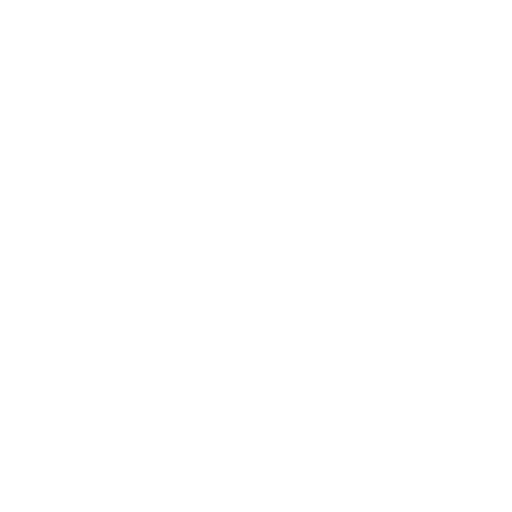
t = 0.00 s
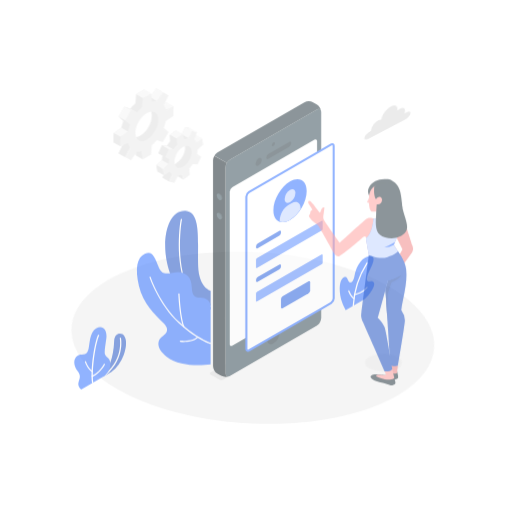
t = 0.42 s
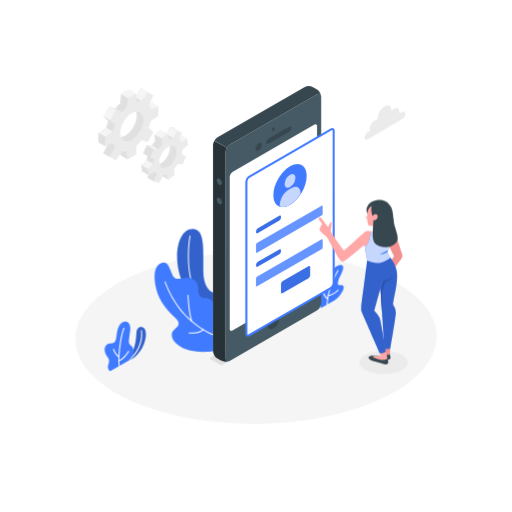
t = 0.83 s
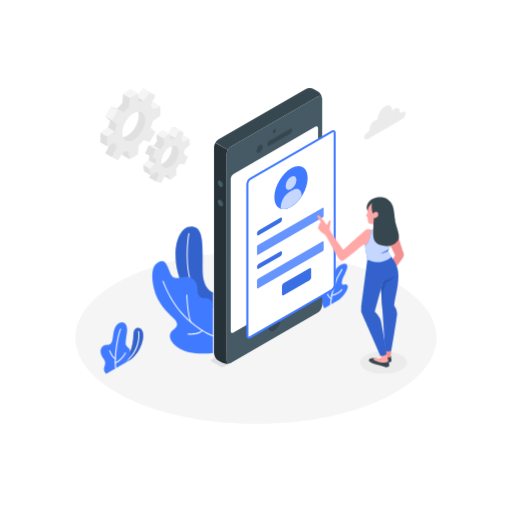
t = 1.25 s
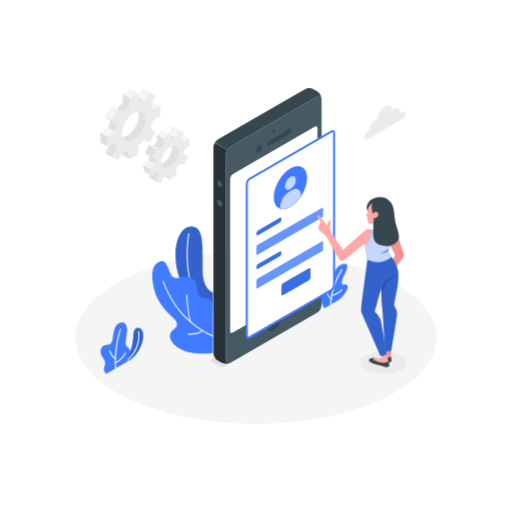
t = 1.67 s
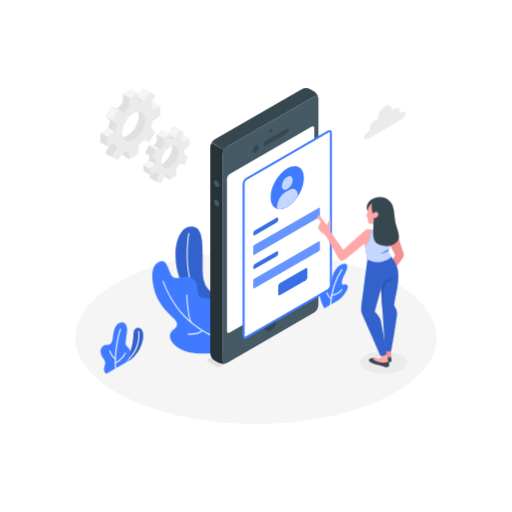
t = 2.08 s

The animated SVG that drew these frames (rendered in a browser with its animation timeline set to each time). Animation: 7 CSS @keyframes rules; one cycle of 2.50 s, repeats indefinitely.

<svg class="animated" id="freepik_stories-mobile-login" xmlns="http://www.w3.org/2000/svg" viewBox="0 0 500 500" version="1.1" xmlns:xlink="http://www.w3.org/1999/xlink" xmlns:svgjs="http://svgjs.com/svgjs"><style>svg#freepik_stories-mobile-login:not(.animated) .animable {opacity: 0;}svg#freepik_stories-mobile-login.animated #freepik--Floor--inject-34 {animation: 1s 1 forwards cubic-bezier(.36,-0.01,.5,1.38) lightSpeedRight;animation-delay: 0s;}svg#freepik_stories-mobile-login.animated #freepik--Shadow--inject-34 {animation: 1s 1 forwards cubic-bezier(.36,-0.01,.5,1.38) zoomIn;animation-delay: 0s;}svg#freepik_stories-mobile-login.animated #freepik--Plants--inject-34 {animation: 1s 1 forwards cubic-bezier(.36,-0.01,.5,1.38) zoomOut;animation-delay: 0s;}svg#freepik_stories-mobile-login.animated #freepik--Gear--inject-34 {animation: 1s 1 forwards cubic-bezier(.36,-0.01,.5,1.38) slideRight;animation-delay: 0s;}svg#freepik_stories-mobile-login.animated #freepik--Device--inject-34 {animation: 1s 1 forwards cubic-bezier(.36,-0.01,.5,1.38) slideUp,1.5s Infinite  linear shake;animation-delay: 0s,1s;}svg#freepik_stories-mobile-login.animated #freepik--Character--inject-34 {animation: 1s 1 forwards cubic-bezier(.36,-0.01,.5,1.38) zoomOut;animation-delay: 0s;}svg#freepik_stories-mobile-login.animated #freepik--Cloud--inject-34 {animation: 1s 1 forwards cubic-bezier(.36,-0.01,.5,1.38) lightSpeedLeft;animation-delay: 0s;}            @keyframes lightSpeedRight {              from {                transform: translate3d(50%, 0, 0) skewX(-20deg);                opacity: 0;              }              60% {                transform: skewX(10deg);                opacity: 1;              }              80% {                transform: skewX(-2deg);              }              to {                opacity: 1;                transform: translate3d(0, 0, 0);              }            }                    @keyframes zoomIn {                0% {                    opacity: 0;                    transform: scale(0.5);                }                100% {                    opacity: 1;                    transform: scale(1);                }            }                    @keyframes zoomOut {                0% {                    opacity: 0;                    transform: scale(1.5);                }                100% {                    opacity: 1;                    transform: scale(1);                }            }                    @keyframes slideRight {                0% {                    opacity: 0;                    transform: translateX(30px);                }                100% {                    opacity: 1;                    transform: translateX(0);                }            }                    @keyframes slideUp {                0% {                    opacity: 0;                    transform: translateY(30px);                }                100% {                    opacity: 1;                    transform: inherit;                }            }                    @keyframes shake {                10%, 90% {                    transform: translate3d(-1px, 0, 0);                  }                  20%, 80% {                    transform: translate3d(2px, 0, 0);                  }                  30%, 50%, 70% {                    transform: translate3d(-4px, 0, 0);                  }                  40%, 60% {                    transform: translate3d(4px, 0, 0);                  }            }                    @keyframes lightSpeedLeft {              from {                transform: translate3d(-50%, 0, 0) skewX(20deg);                opacity: 0;              }              60% {                transform: skewX(-10deg);                opacity: 1;              }              80% {                transform: skewX(2deg);              }              to {                opacity: 1;                transform: translate3d(0, 0, 0);              }            }        </style><g id="freepik--Floor--inject-34" class="animable" style="transform-origin: 250px 329.777px;"><path d="M125.23,389.24c68.91,32.84,180.63,32.85,249.54,0s68.9-86.09,0-118.93-180.63-32.84-249.54,0S56.33,356.4,125.23,389.24Z" style="fill: rgb(245, 245, 245); transform-origin: 250px 329.777px;" id="elg2pd0si7wjj" class="animable"></path></g><g id="freepik--Shadow--inject-34" class="animable" style="transform-origin: 374.53px 354.02px;"><ellipse cx="374.53" cy="354.02" rx="22.98" ry="10.95" style="fill: rgb(235, 235, 235); transform-origin: 374.53px 354.02px;" id="el15zprwl17u1" class="animable"></ellipse></g><g id="freepik--Plants--inject-34" class="animable" style="transform-origin: 218.959px 293.123px;"><path d="M120,355.59l8.13-4.69a32.54,32.54,0,0,0,10-14.07c2.51-6.92,2.16-12.18.36-14.82-2.21-3.25-7.94-2.68-8.17,4.16C129.84,339.65,125.91,349,120,355.59Z" style="fill: #407BFF; transform-origin: 129.963px 337.842px;" id="el2v4cf56blld" class="animable"></path><g id="el1fu26p3jptl"><path d="M120,355.59l8.13-4.69a32.54,32.54,0,0,0,10-14.07c2.51-6.92,2.16-12.18.36-14.82-2.21-3.25-7.94-2.68-8.17,4.16C129.84,339.65,125.91,349,120,355.59Z" style="opacity: 0.2; transform-origin: 129.963px 337.842px;" class="animable" id="elven3as3l22"></path></g><path d="M120,356.09a.5.5,0,0,1-.28-.91c18.8-13,15.16-31.13,15.12-31.31a.5.5,0,1,1,1-.21c0,.19,3.84,18.94-15.52,32.34A.52.52,0,0,1,120,356.09Z" style="fill: rgb(255, 255, 255); transform-origin: 127.828px 339.672px;" id="eljl4b7kb6pre" class="animable"></path><path d="M103.71,365s-2.83-2.3-2.15-5.42,2.51-5.36-.62-9.38-4-9.38-.26-12.28c2.85-2.25,7.3.93,8.9-5,1.18-4.34.78-13.95,6.31-17.15s9,1.62,8.13,8.14c-.76,5.83-1.84,11.44-1,13,1.62,3,4.39,2.59,4.26,8.07-.11,5.1-4.94,9.32-4.94,9.32Z" style="fill: #407BFF; transform-origin: 112.75px 339.878px;" id="eln5ylgce8mj" class="animable"></path><path d="M113,360.11a.51.51,0,0,1-.5-.44c-1.43-11.85,2-32.31,4.8-38.39A.5.5,0,0,1,118,321a.49.49,0,0,1,.24.66c-2.77,6-6.08,26.52-4.71,37.85a.5.5,0,0,1-.44.55Z" style="fill: rgb(255, 255, 255); transform-origin: 115.227px 340.527px;" id="elaqzy5x9qcgb" class="animable"></path><path d="M112.73,350.88a.42.42,0,0,1-.22-.05c-3.47-1.69-5.67-7.72-5.76-8a.5.5,0,1,1,.94-.34c0,.06,2.15,5.9,5.26,7.41a.5.5,0,0,1-.22.95Z" style="fill: rgb(255, 255, 255); transform-origin: 109.974px 346.514px;" id="eld8vy80z3css" class="animable"></path><path d="M112.67,354.88a.49.49,0,0,1-.46-.32.5.5,0,0,1,.27-.65c5.84-2.34,9.48-9.29,9.52-9.37a.5.5,0,0,1,.89.46c-.16.3-3.85,7.36-10,9.84A.43.43,0,0,1,112.67,354.88Z" style="fill: rgb(255, 255, 255); transform-origin: 117.559px 349.575px;" id="el45ub8nycig8" class="animable"></path><path d="M316.8,301.08S312.43,294,312,286.31s1.26-10.89,3.58-11.81,2.5,1.91,3.69,3.58,3.62.72,4.52-4.49,4.18-14,11-15.71c7.5-1.86,3.48,6.94,1.59,10.37s-3.35,8.11-2.11,9.38,3.17-1.08,5,1.1c2.23,2.63-4.7,12.1-8.68,14.39Z" style="fill: #407BFF; transform-origin: 325.818px 279.352px;" id="elqrkr32snh8" class="animable"></path><path d="M322.79,298.11h0a.5.5,0,0,1-.48-.52,72,72,0,0,1,11.2-34.8.49.49,0,0,1,.7-.11.5.5,0,0,1,.11.69,71.08,71.08,0,0,0-11,34.27A.5.5,0,0,1,322.79,298.11Z" style="fill: rgb(255, 255, 255); transform-origin: 328.361px 280.345px;" id="elamjlcv47qo" class="animable"></path><path d="M323.36,292.2a.53.53,0,0,1-.24-.06c-2.8-1.55-4.35-6.15-4.41-6.34a.5.5,0,0,1,.31-.64.5.5,0,0,1,.63.32s1.5,4.43,4,5.78a.51.51,0,0,1,.19.68A.49.49,0,0,1,323.36,292.2Z" style="fill: rgb(255, 255, 255); transform-origin: 321.291px 288.669px;" id="elrb5d526fnfg" class="animable"></path><path d="M323.85,289.17a.5.5,0,0,1-.48-.38.49.49,0,0,1,.36-.6c7.22-1.83,9.72-5.61,9.74-5.65a.5.5,0,0,1,.85.54c-.11.17-2.71,4.14-10.34,6.08Z" style="fill: rgb(255, 255, 255); transform-origin: 328.876px 285.739px;" id="elr17z8r7k3o" class="animable"></path><path d="M208,285.54s-9.59-2.34-10.09-20.3c-.53-19.38,2.35-42-9-43.83s-17.65,12-17.51,28.15c.13,14.14,5.83,44.84,36.56,50.86Z" style="fill: #407BFF; transform-origin: 189.699px 260.833px;" id="ela9zcgz942jb" class="animable"></path><g id="elo2th2vwl8k"><path d="M208,285.54s-9.59-2.34-10.09-20.3c-.53-19.38,2.35-42-9-43.83s-17.65,12-17.51,28.15c.13,14.14,5.83,44.84,36.56,50.86Z" style="opacity: 0.2; transform-origin: 189.699px 260.833px;" class="animable" id="el454cw848g37"></path></g><path d="M208,298.58h-.09c-6.91-1.26-12.54-5.07-16.73-11.31-12.42-18.53-8.51-53.13-7.22-59.17a.51.51,0,0,1,.59-.39.52.52,0,0,1,.39.6c-1.27,6-5.16,40.16,7.07,58.4a24.12,24.12,0,0,0,16.08,10.88.5.5,0,0,1,.4.59A.49.49,0,0,1,208,298.58Z" style="fill: rgb(255, 255, 255); transform-origin: 195.424px 263.141px;" id="el906tlqdpgkj" class="animable"></path><path d="M208,344.67c-9.91,1.34-26,1.32-35.29-6s-7.35-13.62-3.78-16.25,6.67-5.63.53-11.47-16-15.22-19.2-29.29-1.62-22.87,4.66-25.8c6.09-2.84,7.7,1.68,11.43,11s12.12,1.33,19.3,4.24,6.89,8.67,7.34,13.62,2.82,6.32,6.89,6.32,8.12,2.34,8.12,7Z" style="fill: #407BFF; transform-origin: 178.325px 300.184px;" id="elsx3ityv77ub" class="animable"></path><path d="M208,328.33a.3.3,0,0,1-.13,0c-.43-.12-10.68-3.1-25.61-16.81-15.9-14.6-23.4-36.5-23.48-36.72a.51.51,0,0,1,.32-.63.5.5,0,0,1,.63.31c.07.22,7.5,21.88,23.21,36.3,14.72,13.53,25.09,16.56,25.2,16.59a.5.5,0,0,1,.34.62A.49.49,0,0,1,208,328.33Z" style="fill: rgb(255, 255, 255); transform-origin: 183.629px 301.241px;" id="elu6ucc8uev6n" class="animable"></path><path d="M186.43,315a.48.48,0,0,1-.46-.32c-3.21-8.24-3.94-25.87-4-26.62a.51.51,0,0,1,.48-.52.53.53,0,0,1,.52.48c0,.18.75,18.21,3.9,26.3a.5.5,0,0,1-.29.65A.52.52,0,0,1,186.43,315Z" style="fill: rgb(255, 255, 255); transform-origin: 184.437px 301.27px;" id="elzoo4f32gec" class="animable"></path><path d="M186.35,326.85a23.62,23.62,0,0,1-2.76-.14.5.5,0,1,1,.12-1c.09,0,9.4,1.06,13.67-3.29a.5.5,0,1,1,.71.7C195,326.31,189.61,326.85,186.35,326.85Z" style="fill: rgb(255, 255, 255); transform-origin: 190.703px 324.547px;" id="elz4wpx1jox7" class="animable"></path></g><g id="freepik--Gear--inject-34" class="animable" style="transform-origin: 141.93px 132.29px;"><path d="M179.15,137.49l-1.08-6.23-5.56,3.66a7.71,7.71,0,0,0-2.11-2.57l2.66-7.2-5-1.11-3.66,7a13.63,13.63,0,0,0-3.81,1.24L159,127l-5.94,4.67.39,6.2a33.37,33.37,0,0,0-3.28,4.34l-4.9-.25-3.44,7.71,4.21,1.8a24.68,24.68,0,0,0-.83,4.88l-5.35,4.92,1.07,6.24,5.57-3.66a7.56,7.56,0,0,0,2.11,2.56L146,173.62l5,1.1,5.24-5.1c1.21-.19.91-2.47,2.23-3.12l1.59,5.26,5.93-4.66-.15-2.44c1.2-1.34,5.74-4.29,6.72-5.83l1.23-2,3.44-7.71-1.6-2.9-1.78-3.78ZM161,158c-4.56,3.58-6,4.37-6.77-.42s1.84-12.07,6.4-15.66,6.3-3.84,7.12.94S165.57,154.46,161,158Z" style="fill: rgb(224, 224, 224); transform-origin: 159.505px 149.38px;" id="el10om82m446ya" class="animable"></path><polygon points="168.1 124.04 174.59 127.78 170.93 134.76 164.44 131.02 168.1 124.04" style="fill: rgb(245, 245, 245); transform-origin: 169.515px 129.4px;" id="eleaz8vpo1o2g" class="animable"></polygon><polygon points="184.56 135 179 138.66 172.51 134.92 178.07 131.26 184.56 135" style="fill: rgb(245, 245, 245); transform-origin: 178.535px 134.96px;" id="elb5eqdxngxyd" class="animable"></polygon><polygon points="183.67 152.83 179.46 151.04 172.97 147.3 177.18 149.09 183.67 152.83" style="fill: rgb(224, 224, 224); transform-origin: 178.32px 150.065px;" id="elwo2e8pmqhck" class="animable"></polygon><polygon points="145.99 173.62 152.48 177.35 155.14 170.15 148.65 166.41 145.99 173.62" style="fill: rgb(224, 224, 224); transform-origin: 150.565px 171.88px;" id="elzasxub8rsxs" class="animable"></polygon><polygon points="166.49 175.5 160.01 171.76 158.42 166.5 164.91 170.24 166.49 175.5" style="fill: rgb(224, 224, 224); transform-origin: 162.455px 171px;" id="el4efv7fxcbuq" class="animable"></polygon><path d="M185.63,141.23,184.56,135,179,138.66a7.74,7.74,0,0,0-2.12-2.57l2.66-7.2-4.95-1.11-3.67,7a13.63,13.63,0,0,0-3.81,1.24l-1.58-5.26-5.94,4.67.39,6.2A33.37,33.37,0,0,0,156.7,146l-4.91-.25-3.44,7.71,4.21,1.8a25.4,25.4,0,0,0-.83,4.89L146.39,165l1.07,6.24,5.56-3.66a7.7,7.7,0,0,0,2.12,2.56l-2.66,7.2,5,1.11,3.66-7a13.31,13.31,0,0,0,3.82-1.25l1.58,5.26,5.94-4.66-.39-6.2a33.37,33.37,0,0,0,3.28-4.34l4.91.24,3.44-7.71L179.45,151a24.81,24.81,0,0,0,.84-4.89ZM167.5,161.78c-4.55,3.58-8.91,2.61-9.74-2.17s2.2-11.57,6.76-15.15,8.91-2.6,9.74,2.18S172.06,158.2,167.5,161.78Z" style="fill: rgb(235, 235, 235); transform-origin: 166.01px 153.115px;" id="elpow27bxtg1r" class="animable"></path><polygon points="165.53 130.74 159.04 127 153.1 131.67 159.59 135.41 165.53 130.74" style="fill: rgb(245, 245, 245); transform-origin: 159.315px 131.205px;" id="elf5dp5ecvo1e" class="animable"></polygon><polygon points="153.1 131.67 153.49 137.87 159.98 141.61 159.59 135.41 153.1 131.67" style="fill: rgb(224, 224, 224); transform-origin: 156.54px 136.64px;" id="elvebn0zmtnae" class="animable"></polygon><polygon points="156.7 145.95 150.21 142.21 145.31 141.97 151.79 145.71 156.7 145.95" style="fill: rgb(245, 245, 245); transform-origin: 151.005px 143.96px;" id="el26mc2gcrmyw" class="animable"></polygon><polygon points="145.31 141.97 141.87 149.67 148.35 153.41 151.79 145.71 145.31 141.97" style="fill: rgb(224, 224, 224); transform-origin: 146.83px 147.69px;" id="el95r5xbkm08" class="animable"></polygon><polygon points="151.73 160.09 145.25 156.35 139.9 161.27 146.38 165.01 151.73 160.09" style="fill: rgb(245, 245, 245); transform-origin: 145.815px 160.68px;" id="eljd62mkc3tfr" class="animable"></polygon><polygon points="147.46 171.25 140.97 167.51 139.9 161.27 146.38 165.01 147.46 171.25" style="fill: rgb(224, 224, 224); transform-origin: 143.68px 166.26px;" id="elz8qlzol3zgf" class="animable"></polygon><polygon points="174.59 127.78 168.1 124.04 173.06 125.15 179.54 128.89 174.59 127.78" style="fill: rgb(245, 245, 245); transform-origin: 173.82px 126.465px;" id="elsfbdydsm01b" class="animable"></polygon><path d="M150.09,109.21V99.9l-7.41,3.34a13.36,13.36,0,0,0-2-4.41l4.67-9.41-5.7-3.29-5.82,8.75a13.21,13.21,0,0,0-4.82.47l-.82-8.09-8.06,4.66-.81,9a39.68,39.68,0,0,0-4.82,5.1l-5.82-2-5.7,9.88,4.66,4a40.21,40.21,0,0,0-2,6.72l-7.41,5.21v9.32l7.41-3.34a13.36,13.36,0,0,0,2,4.41L103,149.64l5.7,3.29,5.82-8.75a13.23,13.23,0,0,0,4.82-.47l.81,8.09,8.06-4.66.82-9a15.2,15.2,0,0,0,6.46-4.54l4.18,1.47,5.7-9.87-3.5-3a20.81,20.81,0,0,0,.83-7.73Zm-25.93,23.26c-6.18,3.57-10,1-10-6.11s5.11-15.9,11.3-19.47,9.93-1,9.93,6.17S130.35,128.89,124.16,132.47Z" style="fill: rgb(224, 224, 224); transform-origin: 124.16px 119.53px;" id="elhbp24srml8j" class="animable"></path><polygon points="146.13 89.86 139.65 86.13 133.83 94.88 140.31 98.62 146.13 89.86" style="fill: rgb(245, 245, 245); transform-origin: 139.98px 92.375px;" id="el1qdobw30j8v" class="animable"></polygon><polygon points="156.58 103.64 150.09 99.9 142.68 103.24 149.17 106.98 156.58 103.64" style="fill: rgb(245, 245, 245); transform-origin: 149.63px 103.44px;" id="elul0lq1n7j4h" class="animable"></polygon><polygon points="126.61 155.54 120.13 151.8 119.32 143.71 125.8 147.45 126.61 155.54" style="fill: rgb(224, 224, 224); transform-origin: 122.965px 149.625px;" id="elctrca07u41e" class="animable"></polygon><polygon points="102.97 149.64 109.46 153.38 114.13 143.97 107.64 140.23 102.97 149.64" style="fill: rgb(224, 224, 224); transform-origin: 108.55px 146.805px;" id="elcgaluta6cuj" class="animable"></polygon><path d="M156.58,113v-9.31L149.17,107a13.17,13.17,0,0,0-2-4.41l4.67-9.41-5.7-3.3-5.82,8.76a13,13,0,0,0-4.82.47L134.68,91l-8.06,4.66-.82,9a40.38,40.38,0,0,0-4.82,5.1l-5.82-2-5.7,9.88,4.67,4a39.29,39.29,0,0,0-2,6.72l-7.41,5.21v9.32l7.41-3.34a13.16,13.16,0,0,0,2,4.41l-4.67,9.41,5.7,3.29,5.82-8.75a13.21,13.21,0,0,0,4.82-.47l.82,8.09,8.06-4.66.81-9a39.68,39.68,0,0,0,4.82-5.1l5.82,2,5.7-9.87-4.67-4a39.34,39.34,0,0,0,2-6.72Zm-25.93,23.26c-6.19,3.57-11.21.67-11.21-6.47s5-15.83,11.21-19.41,11.2-.67,11.2,6.47S136.83,132.63,130.65,136.21Z" style="fill: rgb(235, 235, 235); transform-origin: 130.65px 123.27px;" id="el9ehbf2aecp8" class="animable"></path><polygon points="114.5 106.04 120.98 109.78 115.16 107.75 108.68 104 114.5 106.04" style="fill: rgb(240, 240, 240); transform-origin: 114.83px 106.89px;" id="el1dkmh6r5fna" class="animable"></polygon><g id="eldlvqiaeov1t"><rect x="103.37" y="107.07" width="11.41" height="7.49" style="fill: rgb(245, 245, 245); transform-origin: 109.075px 110.815px; transform: rotate(-60.02deg);" class="animable" id="el1h69vsir6sf"></rect></g><polygon points="102.97 113.88 109.46 117.62 114.13 121.64 107.64 117.91 102.97 113.88" style="fill: rgb(224, 224, 224); transform-origin: 108.55px 117.76px;" id="elsw3sohj91h8" class="animable"></polygon><polygon points="105.64 124.63 112.13 128.37 104.72 133.58 98.23 129.84 105.64 124.63" style="fill: rgb(245, 245, 245); transform-origin: 105.18px 129.105px;" id="ely2un74uoden" class="animable"></polygon><polygon points="98.23 129.84 104.72 133.58 104.72 142.9 98.23 139.16 98.23 129.84" style="fill: rgb(224, 224, 224); transform-origin: 101.475px 136.37px;" id="elxrioiqh6mb" class="animable"></polygon><polygon points="134.68 91 128.19 87.26 120.13 91.92 126.61 95.66 134.68 91" style="fill: rgb(245, 245, 245); transform-origin: 127.405px 91.46px;" id="elvr47axwsgat" class="animable"></polygon></g><g id="freepik--Device--inject-34" class="animable animator-active" style="transform-origin: 265.916px 222.301px;"><path d="M217.88,358.05l94-54.28a1.06,1.06,0,0,0,0-2l-8.69-5a3.86,3.86,0,0,0-3.47,0L205.69,351a1.06,1.06,0,0,0,0,2l8.72,5A3.86,3.86,0,0,0,217.88,358.05Z" style="fill: rgb(224, 224, 224); transform-origin: 258.785px 327.398px;" id="el5kesdzjhe9i" class="animable"></path><path d="M309.3,94.2l-84.76,48.94a9.58,9.58,0,0,0-4.33,7.5V351.71c0,2.76,1.94,3.88,4.33,2.5l84.76-48.94a9.55,9.55,0,0,0,4.33-7.5V96.7C313.63,93.94,311.7,92.82,309.3,94.2Z" style="fill: rgb(69, 90, 100); transform-origin: 266.92px 224.205px;" id="elbzfuypf4mte" class="animable"></path><path d="M224.54,143.14,309.3,94.2c2.14-1.24,3.91-.47,4.27,1.68a9.68,9.68,0,0,0-4.27-6.68l-3.52-2a9.57,9.57,0,0,0-8.66,0L212.35,136.1a8.91,8.91,0,0,0-3.06,3.23l12.19,7A8.75,8.75,0,0,1,224.54,143.14Z" style="fill: rgb(55, 71, 79); transform-origin: 261.43px 116.247px;" id="elge7ujk3qp8m" class="animable"></path><path d="M208,344.67a9.58,9.58,0,0,0,4.33,7.5l3.53,2a9.7,9.7,0,0,0,7.92.34c-2,.78-3.59-.37-3.59-2.84V150.64a8.8,8.8,0,0,1,1.27-4.27l-12.19-7A8.91,8.91,0,0,0,208,143.6Z" style="fill: rgb(38, 50, 56); transform-origin: 215.89px 247.282px;" id="ele83pepzz4uv" class="animable"></path><path d="M226.87,169.93,307,123.68c1.44-.82,2.6-.15,2.6,1.5V274a5.73,5.73,0,0,1-2.6,4.5l-80.1,46.25c-1.44.83-2.6.16-2.6-1.5V174.43A5.74,5.74,0,0,1,226.87,169.93Z" style="fill: rgb(255, 255, 255); transform-origin: 266.95px 224.218px;" id="ell6879x8efs" class="animable"></path><path d="M266.92,126.29a3.38,3.38,0,0,0-1.52,2.64c0,1,.68,1.37,1.52.88a3.35,3.35,0,0,0,1.52-2.64C268.44,126.2,267.76,125.81,266.92,126.29Z" style="fill: rgb(55, 71, 79); transform-origin: 266.92px 128.055px;" id="elstbabiu5hl" class="animable"></path><path d="M266.92,308.74a13.3,13.3,0,0,0-6,10.42c0,3.83,2.69,5.39,6,3.47a13.31,13.31,0,0,0,6-10.42C272.94,308.38,270.24,306.82,266.92,308.74Z" style="fill: rgb(55, 71, 79); transform-origin: 266.92px 315.685px;" id="ell87ltuj0z8i" class="animable"></path><path d="M252.53,141.77a6.73,6.73,0,0,0-3,5.28c0,1.94,1.36,2.73,3,1.76a6.73,6.73,0,0,0,3.05-5.28C255.58,141.59,254.22,140.8,252.53,141.77Z" style="fill: rgb(55, 71, 79); transform-origin: 252.555px 145.29px;" id="elb95sud3n6ou" class="animable"></path><path d="M260,141.11c0,1.3,1,1.79,2.17,1.1l20-11.57a4.64,4.64,0,0,0,2.17-3.6c0-1.29-1-1.78-2.17-1.09l-20,11.57A4.64,4.64,0,0,0,260,141.11Z" style="fill: rgb(55, 71, 79); transform-origin: 272.17px 134.08px;" id="elmqefrdyw2gn" class="animable"></path><path d="M214.76,176.37a5.39,5.39,0,0,1,2.44,4.22c0,1.56-1.09,2.19-2.44,1.41a5.4,5.4,0,0,1-2.43-4.22C212.33,176.23,213.42,175.6,214.76,176.37Z" style="fill: rgb(55, 71, 79); transform-origin: 214.765px 179.188px;" id="elvpaw35cs86i" class="animable"></path><path d="M214.76,195.15a5.39,5.39,0,0,1,2.44,4.22c0,1.55-1.09,2.18-2.44,1.41a5.4,5.4,0,0,1-2.43-4.22C212.33,195,213.42,194.37,214.76,195.15Z" style="fill: rgb(55, 71, 79); transform-origin: 214.765px 197.962px;" id="el3wlssqmh7b4" class="animable"></path><path d="M214,176.75a5.39,5.39,0,0,1,2.44,4.22c0,1.55-1.09,2.18-2.44,1.41a5.39,5.39,0,0,1-2.44-4.22C211.57,176.6,212.66,176,214,176.75Z" style="fill: rgb(69, 90, 100); transform-origin: 214px 179.568px;" id="elb8ni8fs44uj" class="animable"></path><path d="M214,195.52a5.39,5.39,0,0,1,2.44,4.23c0,1.55-1.09,2.18-2.44,1.4a5.36,5.36,0,0,1-2.44-4.22C211.57,195.38,212.66,194.75,214,195.52Z" style="fill: rgb(69, 90, 100); transform-origin: 214px 198.338px;" id="elotoghtsc0em" class="animable"></path><path d="M325.82,129.89c0-1.66-1.16-2.33-2.6-1.5l-9.59,5.53-70.51,40.72a5.73,5.73,0,0,0-2.6,4.5V327.92c0,1.66,1.16,2.33,2.6,1.5l70.54-40.73,9.56-5.52a5.73,5.73,0,0,0,2.6-4.5Z" style="fill: rgb(255, 255, 255); transform-origin: 283.17px 228.905px;" id="eljdsy3cacbt" class="animable"></path><path d="M326.82,129.89a2.57,2.57,0,0,0-4.1-2.37l-9.15,5.29h0l-70.95,41a6.66,6.66,0,0,0-3.1,5.37V327.92a2.77,2.77,0,0,0,1.26,2.55,2.29,2.29,0,0,0,1.18.31,3.42,3.42,0,0,0,1.66-.49l71-41h0l9.13-5.27a6.75,6.75,0,0,0,3.1-5.37ZM313.59,287.58l0,0-.82.48h0l-70.11,40.48a1,1,0,0,1-.84.18c-.13-.08-.26-.36-.26-.82V179.14a4.81,4.81,0,0,1,2.1-3.64L313.7,135h0l10-5.79a1,1,0,0,1,.84-.18c.13.08.26.36.26.82V278.67a4.81,4.81,0,0,1-2.1,3.64l-9.13,5.27Z" style="fill: #407BFF; transform-origin: 283.181px 228.89px;" id="el3lejkum0713" class="animable"></path><path d="M283.17,164.46c9-5.18,16.25-1,16.25,9.39s-7.28,23-16.25,28.14-16.25,1-16.25-9.38S274.2,169.65,283.17,164.46Z" style="fill: #407BFF; transform-origin: 283.17px 183.216px;" id="el12g3pun6p9o" class="animable"></path><path d="M283.17,172.62c2.91-1.68,5.27-.32,5.27,3a11.65,11.65,0,0,1-5.27,9.13c-2.91,1.68-5.27.32-5.27-3A11.65,11.65,0,0,1,283.17,172.62Z" style="fill: #407BFF; transform-origin: 283.17px 178.685px;" id="elbiowtzye1gn" class="animable"></path><path d="M293.44,190.54c0-5.52-3.87-7.76-8.66-5l-3,1.73c-4.78,2.76-8.66,9.48-8.66,15v1.49c2.77.91,6.25.42,10-1.77a32,32,0,0,0,10.27-10.17Z" style="fill: #407BFF; transform-origin: 283.28px 194.276px;" id="elxifvw6j3an" class="animable"></path><g id="ela6op6t1p56v"><path d="M283.17,172.62c2.91-1.68,5.27-.32,5.27,3a11.65,11.65,0,0,1-5.27,9.13c-2.91,1.68-5.27.32-5.27-3A11.65,11.65,0,0,1,283.17,172.62Z" style="fill: rgb(255, 255, 255); opacity: 0.7; transform-origin: 283.17px 178.685px;" class="animable" id="elfrcke39qhq5"></path></g><g id="el3f69zv6midb"><path d="M293.44,190.54c0-5.52-3.87-7.76-8.66-5l-3,1.73c-4.78,2.76-8.66,9.48-8.66,15v1.49c2.77.91,6.25.42,10-1.77a32,32,0,0,0,10.27-10.17Z" style="fill: rgb(255, 255, 255); opacity: 0.7; transform-origin: 283.28px 194.276px;" class="animable" id="elb2773mt86um"></path></g><path d="M251.73,224.84l20.91-12.07c1-.55,1.73-.11,1.73,1v.69a3.82,3.82,0,0,1-1.73,3l-20.91,12.07c-.95.55-1.73.1-1.73-1v-.69A3.83,3.83,0,0,1,251.73,224.84Z" style="fill: #407BFF; transform-origin: 262.185px 221.149px;" id="el6wfltgedp3v" class="animable"></path><g id="eld6pz7dsc6ui"><path d="M251.73,224.84l20.91-12.07c1-.55,1.73-.11,1.73,1v.69a3.82,3.82,0,0,1-1.73,3l-20.91,12.07c-.95.55-1.73.1-1.73-1v-.69A3.83,3.83,0,0,1,251.73,224.84Z" style="opacity: 0.1; transform-origin: 262.185px 221.149px;" class="animable" id="el286o1pqjk2j"></path></g><path d="M250.87,239.41l63.26-36.52c.47-.28.86-.06.86.5v7.38a1.94,1.94,0,0,1-.86,1.5l-63.26,36.52c-.48.28-.87.05-.87-.5v-7.38A1.92,1.92,0,0,1,250.87,239.41Z" style="fill: #407BFF; transform-origin: 282.495px 225.839px;" id="elmpy3z6t83ko" class="animable"></path><g id="elcjar7ear9vr"><path d="M250.87,239.41l63.26-36.52c.47-.28.86-.06.86.5v7.38a1.94,1.94,0,0,1-.86,1.5l-63.26,36.52c-.48.28-.87.05-.87-.5v-7.38A1.92,1.92,0,0,1,250.87,239.41Z" style="fill: rgb(255, 255, 255); opacity: 0.2; transform-origin: 282.495px 225.839px;" class="animable" id="elxpfkn8i3rsg"></path></g><path d="M251.73,257.67l20.91-12.07c1-.55,1.73-.1,1.73,1v.69a3.81,3.81,0,0,1-1.73,3l-20.91,12.07c-.95.56-1.73.11-1.73-1v-.69A3.85,3.85,0,0,1,251.73,257.67Z" style="fill: #407BFF; transform-origin: 262.185px 253.983px;" id="elgtpt3sk0thb" class="animable"></path><g id="el1xt1grww06y"><path d="M251.73,257.67l20.91-12.07c1-.55,1.73-.1,1.73,1v.69a3.81,3.81,0,0,1-1.73,3l-20.91,12.07c-.95.56-1.73.11-1.73-1v-.69A3.85,3.85,0,0,1,251.73,257.67Z" style="opacity: 0.1; transform-origin: 262.185px 253.983px;" class="animable" id="elf3pjgpjmqmr"></path></g><path d="M250.87,272.24l63.26-36.52c.47-.28.86-.05.86.5v7.38a1.94,1.94,0,0,1-.86,1.5l-63.26,36.52c-.48.28-.87.06-.87-.5v-7.38A1.92,1.92,0,0,1,250.87,272.24Z" style="fill: #407BFF; transform-origin: 282.495px 258.671px;" id="el7sabrhkqh5w" class="animable"></path><g id="el02i5b10cvjdc"><path d="M250.87,272.24l63.26-36.52c.47-.28.86-.05.86.5v7.38a1.94,1.94,0,0,1-.86,1.5l-63.26,36.52c-.48.28-.87.06-.87-.5v-7.38A1.92,1.92,0,0,1,250.87,272.24Z" style="fill: rgb(255, 255, 255); opacity: 0.2; transform-origin: 282.495px 258.671px;" class="animable" id="els9mecj2igx"></path></g><path d="M276.1,276.43l25-14.41c1-.56,1.74-.11,1.74,1v7.72a3.82,3.82,0,0,1-1.74,3l-25,14.42c-1,.55-1.73.1-1.73-1v-7.73A3.86,3.86,0,0,1,276.1,276.43Z" style="fill: #407BFF; transform-origin: 288.605px 275.087px;" id="elrpgv0m2c1d" class="animable"></path><g id="elegf3n17jryb"><path d="M276.1,276.43l25-14.41c1-.56,1.74-.11,1.74,1v7.72a3.82,3.82,0,0,1-1.74,3l-25,14.42c-1,.55-1.73.1-1.73-1v-7.73A3.86,3.86,0,0,1,276.1,276.43Z" style="opacity: 0.1; transform-origin: 288.605px 275.087px;" class="animable" id="el9xts83rb726"></path></g></g><g id="freepik--Character--inject-34" class="animable" style="transform-origin: 352.14px 275.567px;"><path d="M335.3,243.85s-12.28-16.94-13-19c-.57-1.52,0-3.78.18-4.83s.34-3.39.52-4c.3-1.14-1.17-.91-2,.13s-1.11,3.12-1.54,3.46-3.7-4.43-5.41-6.63-2.78-3.54-3.83-2.72c-.75.59-.19,1.87,1.05,3.75a33.77,33.77,0,0,1,2,3.15c.19.41-.83.44-1.38,1.29-.43.66,0,1.73-.6,2.24a1.89,1.89,0,0,0-.48,2.47,16.34,16.34,0,0,0,4.23,4.48c1.84,1.27,2.58,1.72,3.67,3.45s10.87,19.4,11.53,20.46,1.93,3.22,3.86,3.28,17.73-13.54,18.54-14.22c2.6-2.17,3.43-2.48,3.87-.53a19.25,19.25,0,0,1,.34,2.1c.31,2.48,2,11.34,2,11.34s8,3.87,14.57,2,8.79-4.66,8.79-4.66l-3.29-5.36c.89-2.21,5-11.17,6.33-17.44l-20.6-3.33c-.42-.09-1.1-.26-2-.49-1.13-.3-4-1.29-6.17.61-7.08,6.17-21.16,19-21.16,19" style="fill: rgb(255, 168, 167); transform-origin: 347.566px 233.024px;" id="elunji69b0w5" class="animable"></path><path d="M376.14,347.79l-3.69,5.13a12.26,12.26,0,0,0,5.36,1.15c3.31.12,4.22-1,4.34-1.22.56-1.2-.31-3.36-.55-5.22Z" style="fill: rgb(55, 71, 79); transform-origin: 377.392px 350.854px;" id="el7yo24xqqdww" class="animable"></path><path d="M372.66,350.46s-4.48-.29-7.57-.67-5.54,1.12-4.82,2.39,2.43,2.33,5.09,3.22c2.27.77,5,1.32,7.36,2s4,1.57,5.37,1.09c1.53-.53,2.19-1.14,2.06-2.26a48.54,48.54,0,0,0-1.24-4.72Z" style="fill: rgb(55, 71, 79); transform-origin: 370.155px 354.178px;" id="elgdxh8fuw76" class="animable"></path><path d="M382.15,342.64s-.56,4.66-.6,5.66-4.55,1.32-5.41-.51l-.14-5.7Z" style="fill: rgb(242, 143, 143); transform-origin: 379.075px 345.599px;" id="elyikeu8zkaal" class="animable"></path><path d="M377.61,345.5l1.61,7.08s.15.86-3.53,1.41-9.46-1.93-10.45-2.43-1.1-1.51,2.52-1.31,4.9.21,4.9.21l-1.18-3.13Z" style="fill: rgb(255, 168, 167); transform-origin: 371.933px 349.785px;" id="ellmp19d1lw9a" class="animable"></path><path d="M385.19,228l2.55-.71s5.33,16.87,5.92,18.5,1.26,3.35.11,5.36c-1.37,2.39-8.58,12-8.58,12l-4.58-4.48,5.2-9.52-4.6-9.3Z" style="fill: rgb(242, 143, 143); transform-origin: 387.504px 245.22px;" id="elbbegratqylm" class="animable"></path><path d="M359,206.09a7.52,7.52,0,0,1,.11-7.27c2.54-4.71,8.2-7,14.94-6.13,3.12.41,6.8,3,8.81,6.87,2.22,4.29,2.43,12.93,3,16.2Z" style="fill: rgb(55, 71, 79); transform-origin: 371.989px 204.134px;" id="el3kocnieek2x" class="animable"></path><path d="M358.82,207.94s-1.6,3.05-1.32,3.33a4.19,4.19,0,0,0,1.34.5Z" style="fill: rgb(255, 168, 167); transform-origin: 358.154px 209.855px;" id="elhiqclmdxgsl" class="animable"></path><path d="M363.68,198.3c-1.74,1.13-4.74,3.21-4.87,10.06-.14,7,.86,9.31,1.9,10.12.7.55,4.81.27,6.57-.14s6.83-2.92,8.66-6.73c2.15-4.48,1.71-11-1.48-13A11.14,11.14,0,0,0,363.68,198.3Z" style="fill: rgb(255, 168, 167); transform-origin: 368.032px 207.923px;" id="el5orhywsj85j" class="animable"></path><path d="M382.15,250.82c3.08,4.8,6,9,6.64,14.42,1.32,11.39-3,24.41-3.93,32.84a15.19,15.19,0,0,1,2.9,8.22c0,3.49-5.61,36.34-5.61,36.34s-4.08,1.24-6.15-.55l-3.85-60.43,2-7.36Z" style="fill: #407BFF; transform-origin: 380.594px 296.939px;" id="elyt76yr7pz2m" class="animable"></path><g id="eliqyror0wh1b"><path d="M382.15,250.82c3.08,4.8,6,9,6.64,14.42,1.32,11.39-3,24.41-3.93,32.84a15.19,15.19,0,0,1,2.9,8.22c0,3.49-5.61,36.34-5.61,36.34s-4.08,1.24-6.15-.55l-3.85-60.43,2-7.36Z" style="opacity: 0.2; transform-origin: 380.594px 296.939px;" class="animable" id="eln6kg58uslnf"></path></g><path d="M372.15,281.66l2-7.36a49.13,49.13,0,0,0,11-4.37s-2.08,3.79-8.06,5.87L374,285.25l-.26,21.65Z" style="fill: #407BFF; transform-origin: 378.65px 288.415px;" id="elxizotdid3ii" class="animable"></path><g id="elrtynxmr35v"><path d="M372.15,281.66l2-7.36a49.13,49.13,0,0,0,11-4.37s-2.08,3.79-8.06,5.87L374,285.25l-.26,21.65Z" style="opacity: 0.3; transform-origin: 378.65px 288.415px;" class="animable" id="el94xd4mpiqjn"></path></g><path d="M382.15,250.82c1.65,2.7,5.59,7.3,4.75,11.73-1,5.36-3.9,9.13-12.72,11.75l-8.28,30s4.31,4,5.63,7.87,6.08,33.35,6.08,33.35-1.48,2.41-6.13,1.83c0,0-16.21-37-17.35-39.41a12,12,0,0,1-1.37-8.05c.51-3.88,6-46.35,6-46.35Z" style="fill: #407BFF; transform-origin: 369.793px 299.13px;" id="elpyj8r0r0xr" class="animable"></path><g id="elam8qs0k2urd"><path d="M382.15,250.82c1.65,2.7,5.59,7.3,4.75,11.73-1,5.36-3.9,9.13-12.72,11.75l-8.28,30s4.31,4,5.63,7.87,6.08,33.35,6.08,33.35-1.48,2.41-6.13,1.83c0,0-16.21-37-17.35-39.41a12,12,0,0,1-1.37-8.05c.51-3.88,6-46.35,6-46.35Z" style="opacity: 0.2; transform-origin: 369.793px 299.13px;" class="animable" id="ell2uz4x85em"></path></g><path d="M385.19,228l-20.6-3.33c-.42-.09-1.1-.26-2-.49h0s-.88,12.92-6.17,15.88h0c.13.62.24,1.31.34,2.1.31,2.48,2,11.34,2,11.34s8,3.87,14.57,2,8.79-4.66,8.79-4.66l-3.29-5.36C379.75,243.25,383.89,234.29,385.19,228Z" style="fill: #407BFF; transform-origin: 370.805px 240.095px;" id="elmzw2tbzwcfp" class="animable"></path><g id="elkslwcwy9wxe"><path d="M385.19,228l-20.6-3.33c-.42-.09-1.1-.26-2-.49h0s-.88,12.92-6.17,15.88h0c.13.62.24,1.31.34,2.1.31,2.48,2,11.34,2,11.34s8,3.87,14.57,2,8.79-4.66,8.79-4.66l-3.29-5.36C379.75,243.25,383.89,234.29,385.19,228Z" style="fill: rgb(255, 255, 255); opacity: 0.7; transform-origin: 370.805px 240.095px;" class="animable" id="elcabnuxm342r"></path></g><path d="M379.76,243.35a58.15,58.15,0,0,1-8.57,4.23,16.1,16.1,0,0,0,7.67-2.12Z" style="fill: #407BFF; transform-origin: 375.475px 245.465px;" id="elvcym7zysdjm" class="animable"></path><path d="M363.17,198.64s-1,6.5,1.36,10.32c0,0,.88-2.59,3.07-2.1s2.31,3.38.77,5a3.19,3.19,0,0,1-3.24,1s-.35,4.7-.54,8.64-1.23,12.53,3.2,16,15.55,4.69,20.76-2.59c2.9-4.05-.95-11.21-2.74-19.24-1.65-7.38-2.58-18.32-10.41-20.08S363.17,198.64,363.17,198.64Z" style="fill: rgb(55, 71, 79); transform-origin: 376.279px 217.728px;" id="elfrvoxn1kr9g" class="animable"></path></g><g id="freepik--Cloud--inject-34" class="animable" style="transform-origin: 375.91px 119.591px;"><path d="M391.9,109.83l-1.65,1a8.7,8.7,0,0,0,.23-1.79c0-3.35-2.35-4.7-5.25-3a9.26,9.26,0,0,0-2.33,2v0c0-4.5-3.16-6.33-7.06-4.08a15.61,15.61,0,0,0-7.06,12.23c0,.23,0,.45,0,.67a4.28,4.28,0,0,0-2.87.66,11.6,11.6,0,0,0-5.25,9.09,6.1,6.1,0,0,0,.13,1.26l-.88.51c-2.39,1.38-4.33,4.07-4.33,6s1.94,2.39,4.33,1l32-18.45c2.39-1.38,4.33-4.07,4.33-6S394.29,108.44,391.9,109.83Z" style="fill: rgb(235, 235, 235); transform-origin: 375.91px 119.591px;" id="el287udrqka5kh" class="animable"></path></g><defs>     <filter id="active" height="200%">         <feMorphology in="SourceAlpha" result="DILATED" operator="dilate" radius="2"></feMorphology>                <feFlood flood-color="#32DFEC" flood-opacity="1" result="PINK"></feFlood>        <feComposite in="PINK" in2="DILATED" operator="in" result="OUTLINE"></feComposite>        <feMerge>            <feMergeNode in="OUTLINE"></feMergeNode>            <feMergeNode in="SourceGraphic"></feMergeNode>        </feMerge>    </filter>    <filter id="hover" height="200%">        <feMorphology in="SourceAlpha" result="DILATED" operator="dilate" radius="2"></feMorphology>                <feFlood flood-color="#ff0000" flood-opacity="0.5" result="PINK"></feFlood>        <feComposite in="PINK" in2="DILATED" operator="in" result="OUTLINE"></feComposite>        <feMerge>            <feMergeNode in="OUTLINE"></feMergeNode>            <feMergeNode in="SourceGraphic"></feMergeNode>        </feMerge>            <feColorMatrix type="matrix" values="0   0   0   0   0                0   1   0   0   0                0   0   0   0   0                0   0   0   1   0 "></feColorMatrix>    </filter></defs></svg>